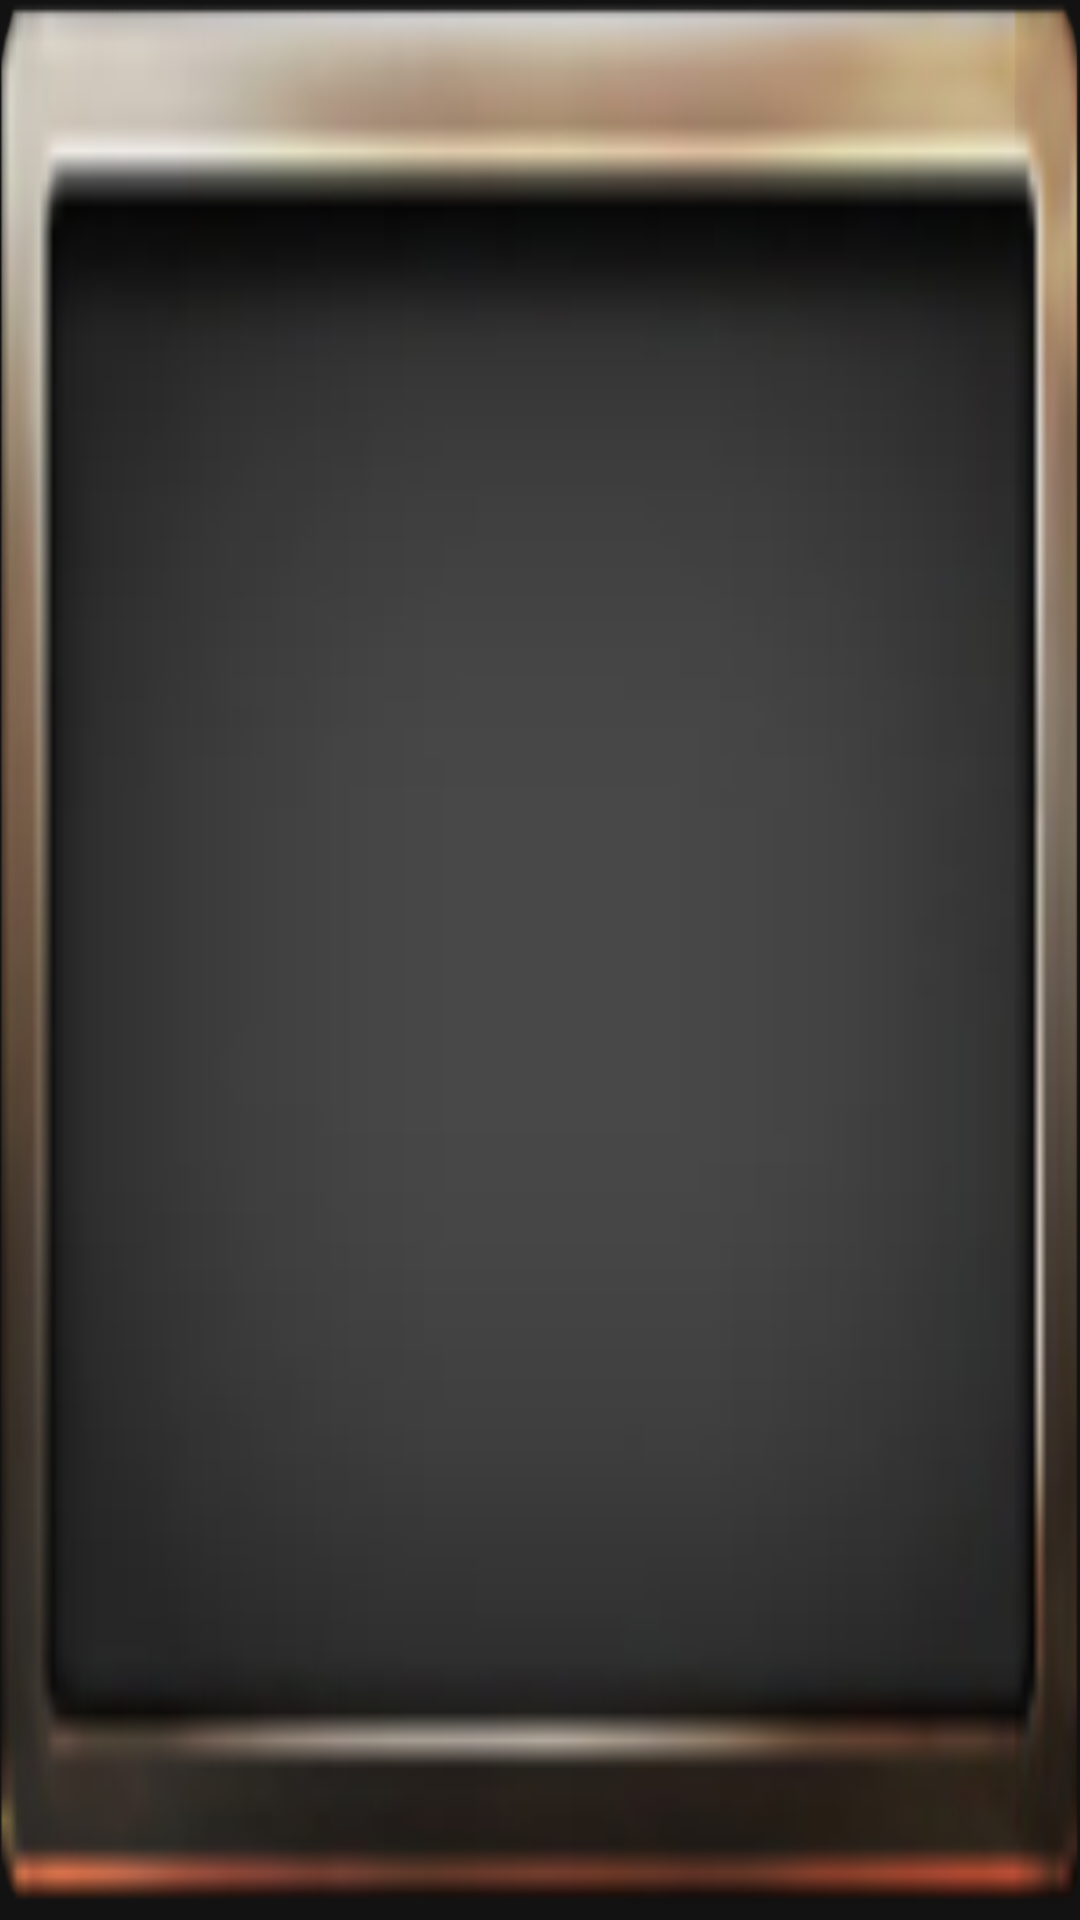

Layout XML and referenced resources for this Android screen:
<!-- AndroidManifest.xml: application theme AppTheme -->
<!-- res/layout/cell_item_lay.xml -->
<?xml version="1.0" encoding="utf-8"?>
<FrameLayout xmlns:android="http://schemas.android.com/apk/res/android"
    android:layout_width="50dp"
    android:layout_height="50dp"
    android:foreground="?selectableItemBackground">

    <ImageView
        android:id="@+id/itemBg"
        android:layout_width="match_parent"
        android:layout_height="match_parent"
        android:background="@drawable/shape_bc_lay" />

    <ImageView
        android:id="@+id/itemImage"
        android:layout_width="40dp"
        android:layout_height="40dp"
        android:layout_gravity="center" />

    <TextView
        android:id="@+id/text"
        android:layout_width="40dp"
        android:layout_height="40dp"
        android:gravity="center"
        android:layout_gravity="center" />

</FrameLayout>
<!-- resources referenced by this layout -->
<resources>
  <!-- drawable shape_bc_lay: png bitmap (drawable-v24, 48650 bytes) -->
  <style name="AppTheme" parent="Theme.MaterialComponents.NoActionBar">
          
          <item name="colorPrimary">@color/colorPrimary</item>
          <item name="colorPrimaryDark">@color/colorPrimaryDark</item>
          <item name="colorAccent">@color/colorAccent</item>
          <item name="android:windowNoTitle">true</item>
          <item name="android:windowFullscreen">true</item>
      </style>
  <color name="colorPrimary">#6200EE</color>
  <color name="colorPrimaryDark">#3700B3</color>
  <color name="colorAccent">#03DAC5</color>
</resources>
